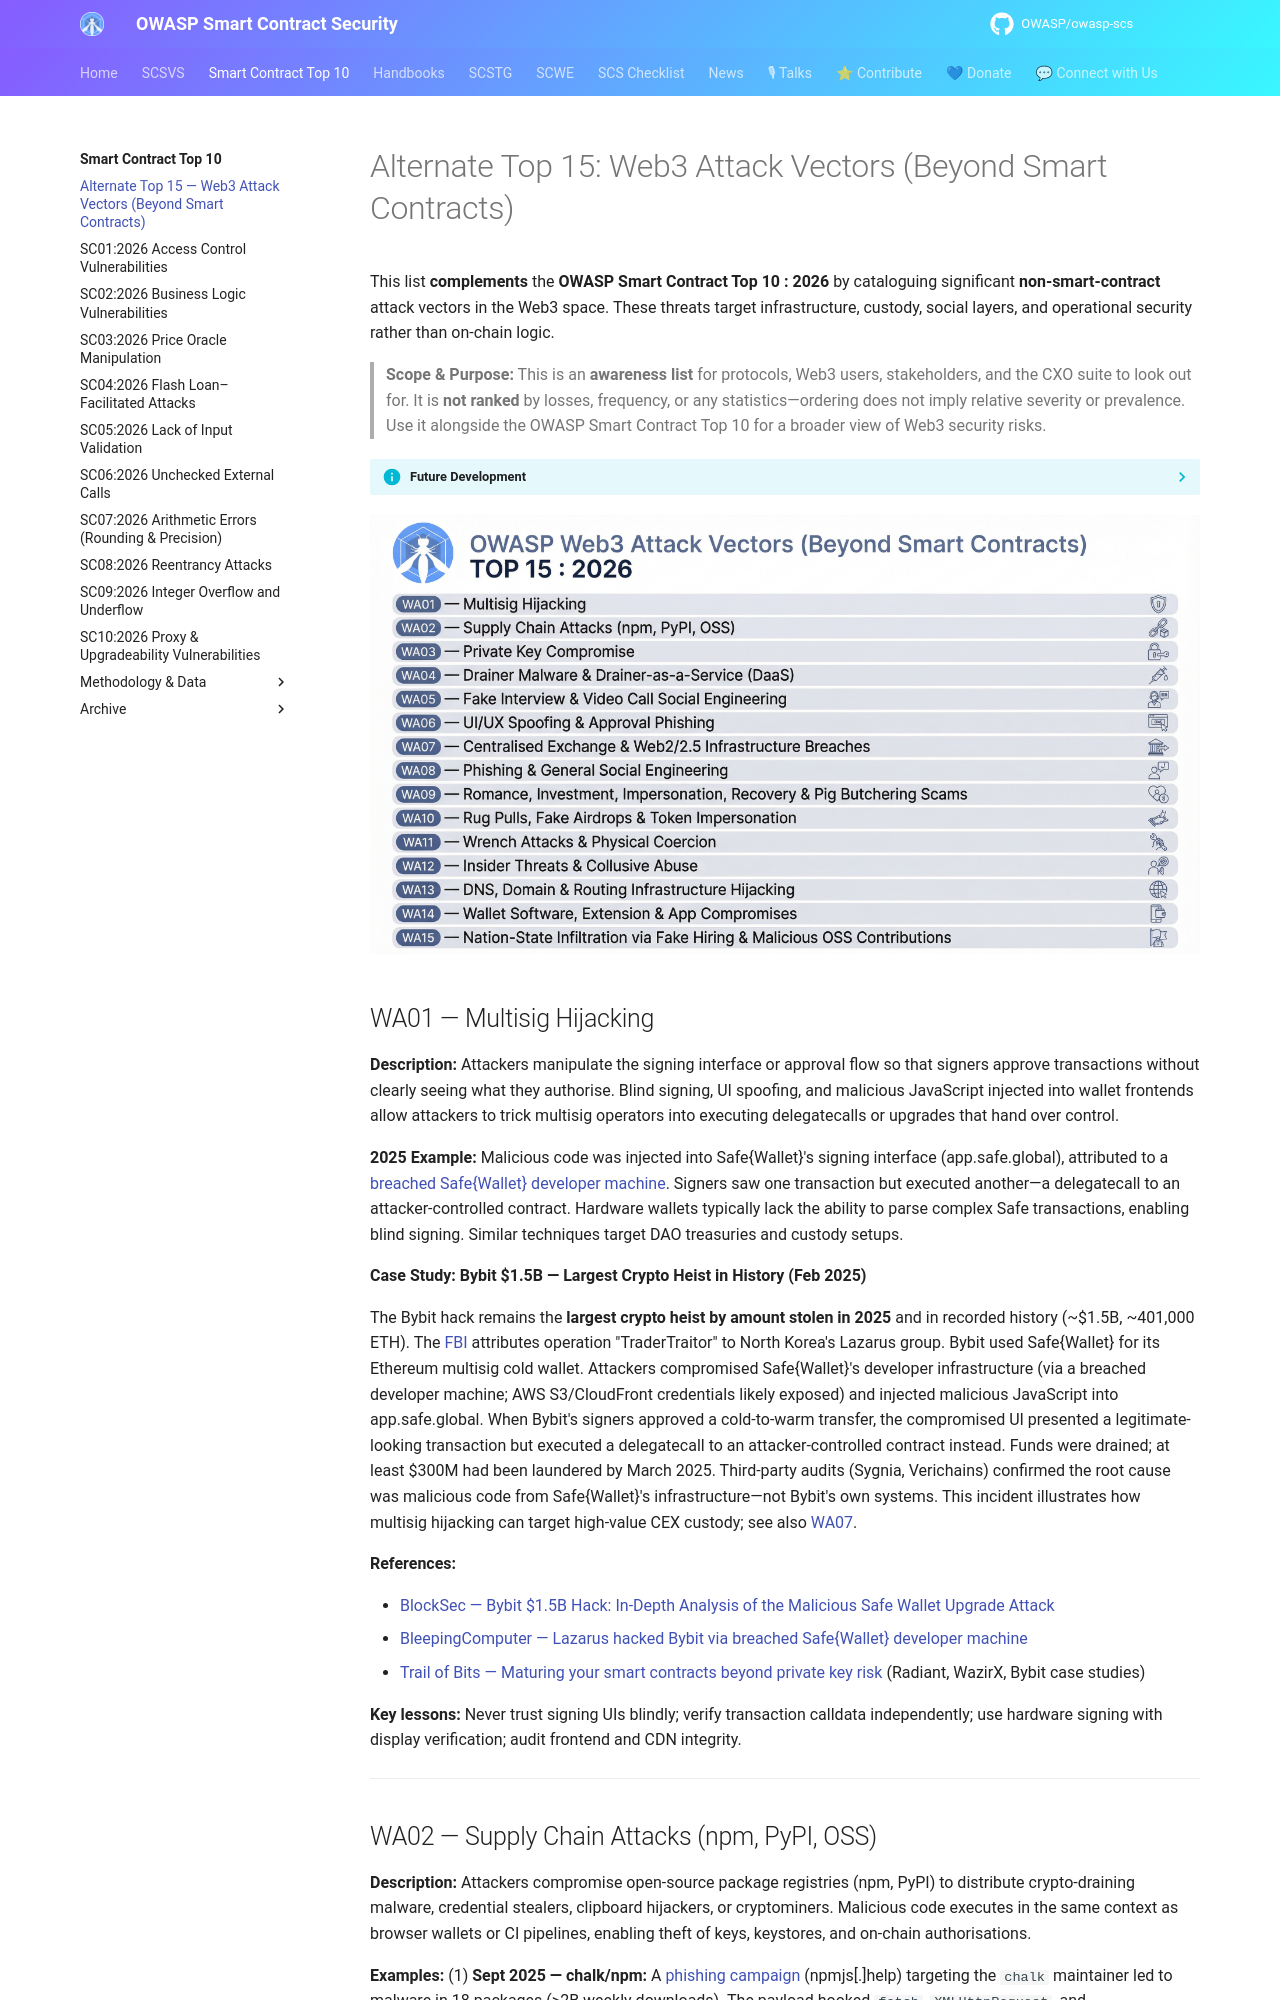

repository: OWASP/owasp-scs · page: sctop10/Web3-Attack-Vectors-Top15/index.html · generator: mkdocs

---
title: Alternate Top 15 — Web3 Attack Vectors (Beyond Smart Contracts)
hide:
  - toc
---

# Alternate Top 15: Web3 Attack Vectors (Beyond Smart Contracts)

This list **complements** the **OWASP Smart Contract Top 10 : 2026** by cataloguing significant **non-smart-contract** attack vectors in the Web3 space. These threats target infrastructure, custody, social layers, and operational security rather than on-chain logic.

> **Scope & Purpose:** This is an **awareness list** for protocols, Web3 users, stakeholders, and the CXO suite to look out for. It is **not ranked** by losses, frequency, or any statistics—ordering does not imply relative severity or prevalence. Use it alongside the OWASP Smart Contract Top 10 for a broader view of Web3 security risks.


??? info "Future Development"
    This list will be **developed**, **ranked**, and **maintained** in the near future. Methodology, data sources, and update cycles will be established as the OWASP Smart Contract Top 10 project evolves. Stakeholder feedback and incident data will inform future iterations.



![OWASP Web3 Alternate Top 15 — List View](../assets/waTop15List.png)


## WA01 — Multisig Hijacking

**Description:** Attackers manipulate the signing interface or approval flow so that signers approve transactions without clearly seeing what they authorise. Blind signing, UI spoofing, and malicious JavaScript injected into wallet frontends allow attackers to trick multisig operators into executing delegatecalls or upgrades that hand over control.

**2025 Example:** Malicious code was injected into Safe{Wallet}'s signing interface (app.safe.global), attributed to a [breached Safe{Wallet} developer machine](https://www.bleepingcomputer.com/news/security/lazarus-hacked-bybit-via-a-breached-safe-wallet-developer-machine/). Signers saw one transaction but executed another—a delegatecall to an attacker-controlled contract. Hardware wallets typically lack the ability to parse complex Safe transactions, enabling blind signing. Similar techniques target DAO treasuries and custody setups.

**Case Study: Bybit $1.5B — Largest Crypto Heist in History (Feb 2025)**  

The Bybit hack remains the **largest crypto heist by amount stolen in 2025** and in recorded history (~$1.5B, ~401,000 ETH). The [FBI](https://www.bleepingcomputer.com/news/security/fbi-confirms-lazarus-hackers-were-behind-15b-bybit-crypto-heist/) attributes operation "TraderTraitor" to North Korea's Lazarus group. Bybit used Safe{Wallet} for its Ethereum multisig cold wallet. Attackers compromised Safe{Wallet}'s developer infrastructure (via a breached developer machine; AWS S3/CloudFront credentials likely exposed) and injected malicious JavaScript into app.safe.global. When Bybit's signers approved a cold-to-warm transfer, the compromised UI presented a legitimate-looking transaction but executed a delegatecall to an attacker-controlled contract instead. Funds were drained; at least $300M had been laundered by March 2025. Third-party audits (Sygnia, Verichains) confirmed the root cause was malicious code from Safe{Wallet}'s infrastructure—not Bybit's own systems. This incident illustrates how multisig hijacking can target high-value CEX custody; see also [WA07](#wa07-centralised-exchange-web225-infrastructure-breaches).

**References:**

- [BlockSec — Bybit $1.5B Hack: In-Depth Analysis of the Malicious Safe Wallet Upgrade Attack](https://blocksecteam.medium.com/bybit-1-5b-hack-in-depth-analysis-of-the-malicious-safe-wallet-upgrade-attack-2b82e37d4d28)
- [BleepingComputer — Lazarus hacked Bybit via breached Safe{Wallet} developer machine](https://www.bleepingcomputer.com/news/security/lazarus-hacked-bybit-via-a-breached-safe-wallet-developer-machine/)
- [Trail of Bits — Maturing your smart contracts beyond private key risk](https://blog.trailofbits.com/2025/06/25/maturing-your-smart-contracts-beyond-private-key-risk/) (Radiant, WazirX, Bybit case studies)

**Key lessons:** Never trust signing UIs blindly; verify transaction calldata independently; use hardware signing with display verification; audit frontend and CDN integrity.

---
